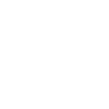
t = 0.00 s
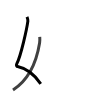
t = 1.75 s
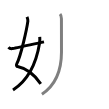
t = 3.50 s
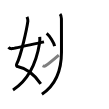
t = 5.50 s
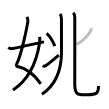
t = 7.25 s
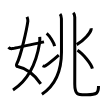
t = 9.00 s

The animated SVG that drew these frames (rendered in a browser with its animation timeline set to each time). Animation: 9 SMIL elements (animate=9); one cycle of 9.00 s.

<svg width="109px" height="109px" viewBox="0 0 px 109px" xmlns="http://www.w3.org/2000/svg" xmlns:xlink="http://www.w3.org/1999/xlink" xml:space="preserve" version="1.1"  baseProfile="full">
<path d="M26.98,16.87c0.39,1.04,1.08,2.74,0.89,4.24c-0.98,7.39-6.82,34.16-11.13,42.79c-0.89,1.77,0.38,2.52,0.89,2.63C27,68.5,35.5,76.16,40.75,83.78" style="fill:none;stroke:black;stroke-width:3;opacity:0">
  <animate attributeType="CSS" attributeName="opacity" from="0" to="1" begin="0s" dur="1s" repeatCount="0" fill="freeze" />
</path>
<path d="M39.75,36.89c0.08,1.27,0.14,4.34-0.16,6.18C37.18,57.91,30.23,78.96,13,90" style="fill:none;stroke:black;stroke-width:3;opacity:0">
  <animate attributeType="CSS" attributeName="opacity" from="0" to="1" begin="1s" dur="1s" repeatCount="0" fill="freeze" />
</path>
<path d="M8.5,47.22c0.75,0.94,1.75,1.62,3.75,1.39c2.15-0.24,20.5-4.36,31.75-6.73" style="fill:none;stroke:black;stroke-width:3;opacity:0">
  <animate attributeType="CSS" attributeName="opacity" from="0" to="1" begin="2s" dur="1s" repeatCount="0" fill="freeze" />
</path>
<path d="M60.04,13.91c0.96,1.09,1.39,3.58,1.39,4.82c0,7.79,0.06,24.67,0.06,33.26c0,21.27-7.99,34.52-19.59,42.2" style="fill:none;stroke:black;stroke-width:3;opacity:0">
  <animate attributeType="CSS" attributeName="opacity" from="0" to="1" begin="3s" dur="1s" repeatCount="0" fill="freeze" />
</path>
<path d="M46.66,33.31c2.8,2.26,7.25,9.3,7.95,12.82" style="fill:none;stroke:black;stroke-width:3;opacity:0">
  <animate attributeType="CSS" attributeName="opacity" from="0" to="1" begin="4s" dur="1s" repeatCount="0" fill="freeze" />
</path>
<path d="M42.61,65.75c1.04,0.49,2.09,0.65,2.88,0.1c1.1-0.77,9-7.12,13.31-10.82" style="fill:none;stroke:black;stroke-width:3;opacity:0">
  <animate attributeType="CSS" attributeName="opacity" from="0" to="1" begin="5s" dur="1s" repeatCount="0" fill="freeze" />
</path>
<path d="M73.28,12.69c0.97,1.06,1.46,2.83,1.49,4.47c0.14,7.34-0.02,61.79-0.02,66.79c0,11.66,3.76,10.79,12.19,10.79c10.31,0,11.56-1.73,11.56-8.68" style="fill:none;stroke:black;stroke-width:3;opacity:0">
  <animate attributeType="CSS" attributeName="opacity" from="0" to="1" begin="6s" dur="1s" repeatCount="0" fill="freeze" />
</path>
<path d="M91.14,28.25c0.04,0.39,0.09,1-0.08,1.55c-0.98,3.27-6.64,10.45-14.37,14.84" style="fill:none;stroke:black;stroke-width:3;opacity:0">
  <animate attributeType="CSS" attributeName="opacity" from="0" to="1" begin="7s" dur="1s" repeatCount="0" fill="freeze" />
</path>
<path d="M77.45,50.27c5.28,3.24,13.63,13.3,14.95,18.34" style="fill:none;stroke:black;stroke-width:3;opacity:0">
  <animate attributeType="CSS" attributeName="opacity" from="0" to="1" begin="8s" dur="1s" repeatCount="0" fill="freeze" />
</path>
</svg>
